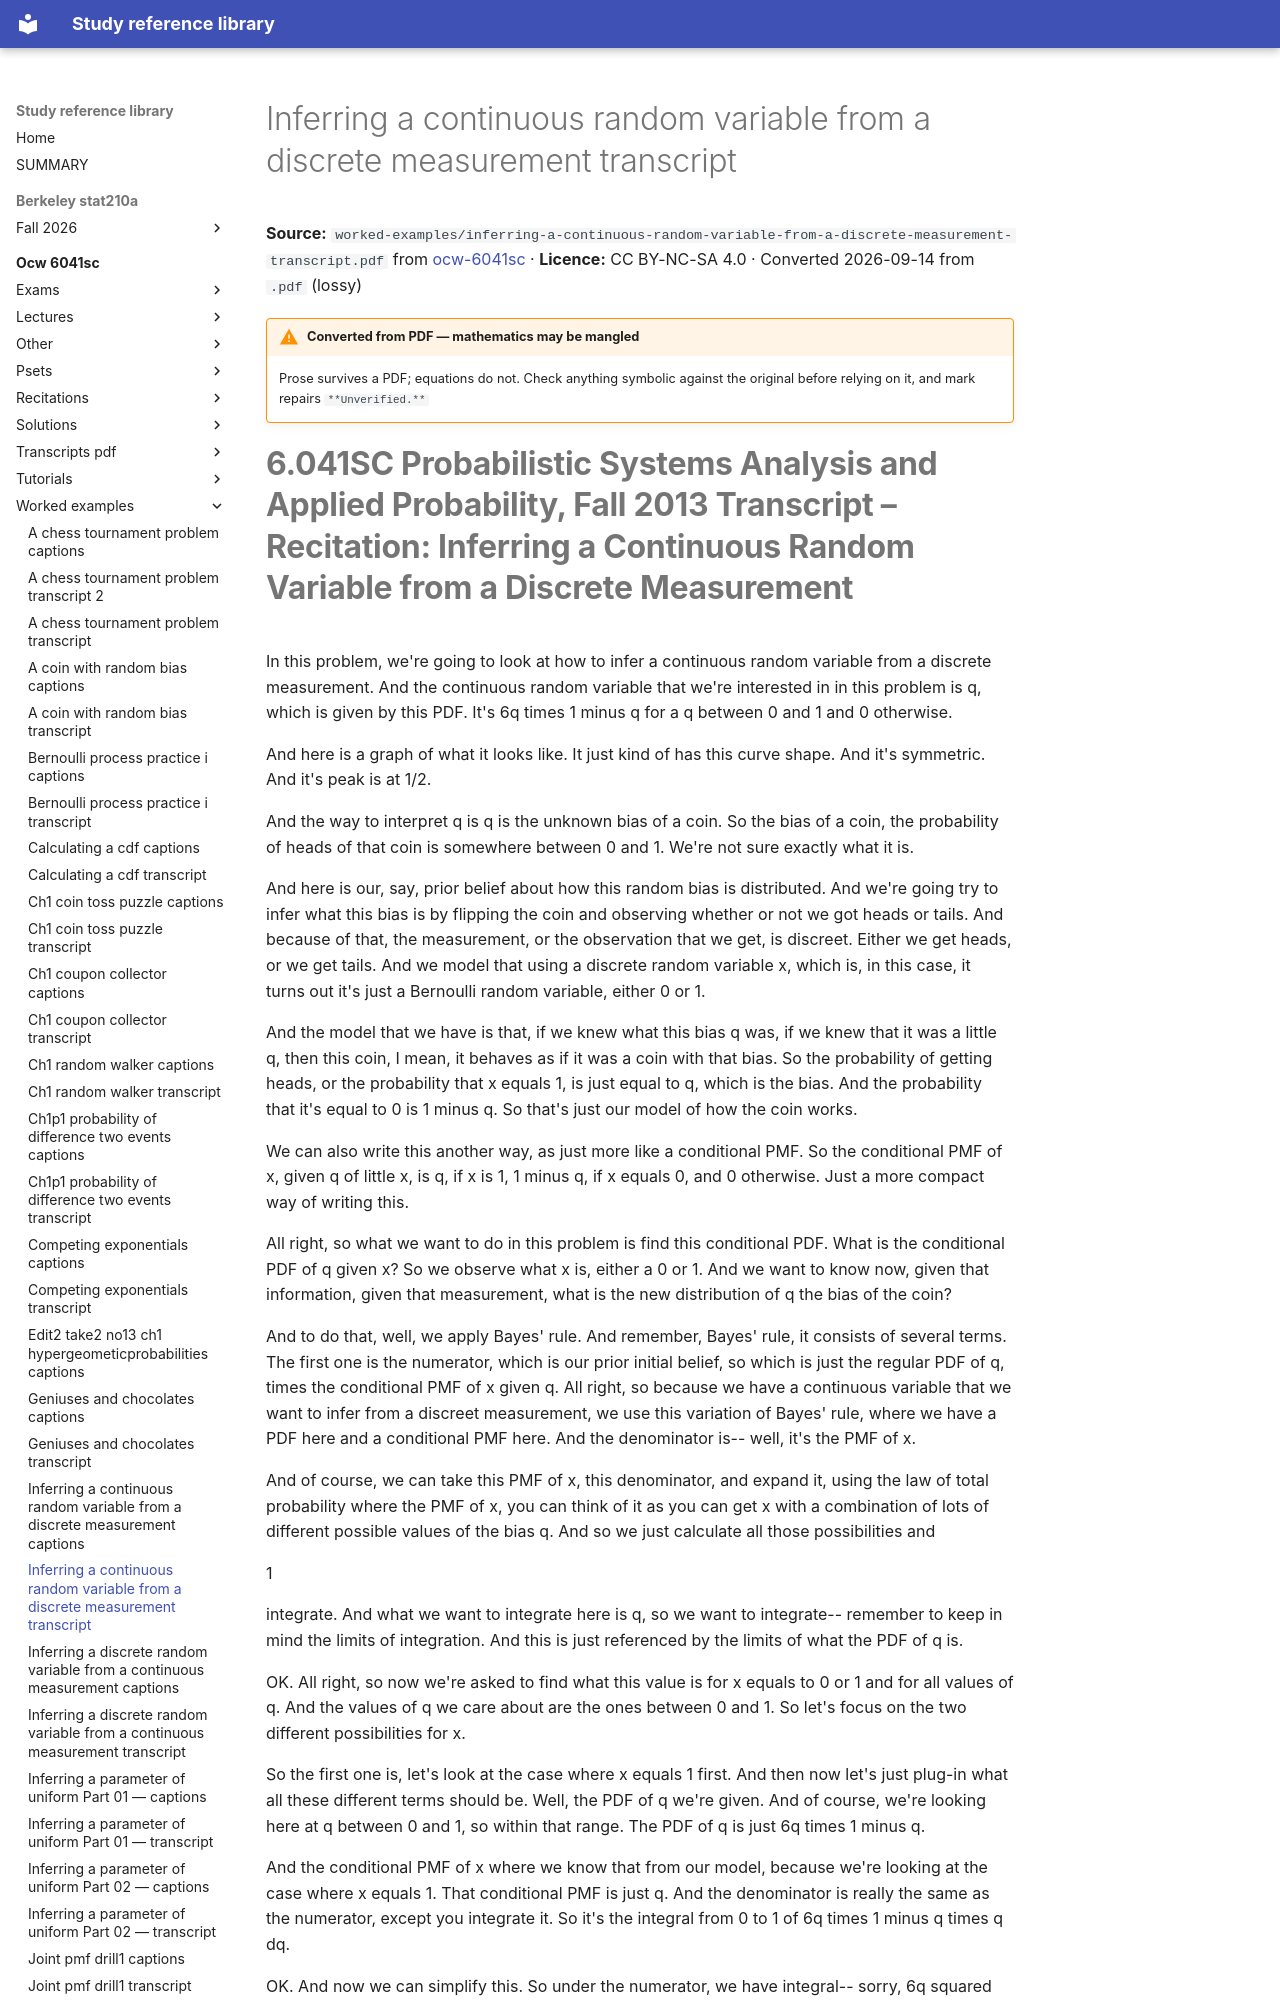

repository: Claptar/knowledge-base-library · page: ocw-6041sc/worked-examples/inferring-a-continuous-random-variable-from-a-discrete-measurement-transcript/index.html · generator: mkdocs

---
title: Inferring a continuous random variable from a discrete measurement transcript
source: https://ocw.mit.edu/courses/6-041sc-probabilistic-systems-analysis-and-applied-probability-fall-2013/
source_file: sources/ocw-6041sc/worked-examples/inferring-a-continuous-random-variable-from-a-discrete-measurement-transcript.pdf
licence: CC BY-NC-SA 4.0
route: pdf
fidelity: lossy
converted: '2026-09-14'
---

# Inferring a continuous random variable from a discrete measurement transcript

**Source:** `worked-examples/inferring-a-continuous-random-variable-from-a-discrete-measurement-transcript.pdf` from [ocw-6041sc](https://ocw.mit.edu/courses/6-041sc-probabilistic-systems-analysis-and-applied-probability-fall-2013/) · **Licence:** CC BY-NC-SA 4.0 · Converted 2026-09-14 from `.pdf` (lossy)

!!! warning "Converted from PDF — mathematics may be mangled"
    Prose survives a PDF; equations do not. Check anything symbolic against the
    original before relying on it, and mark repairs `**Unverified.**`
